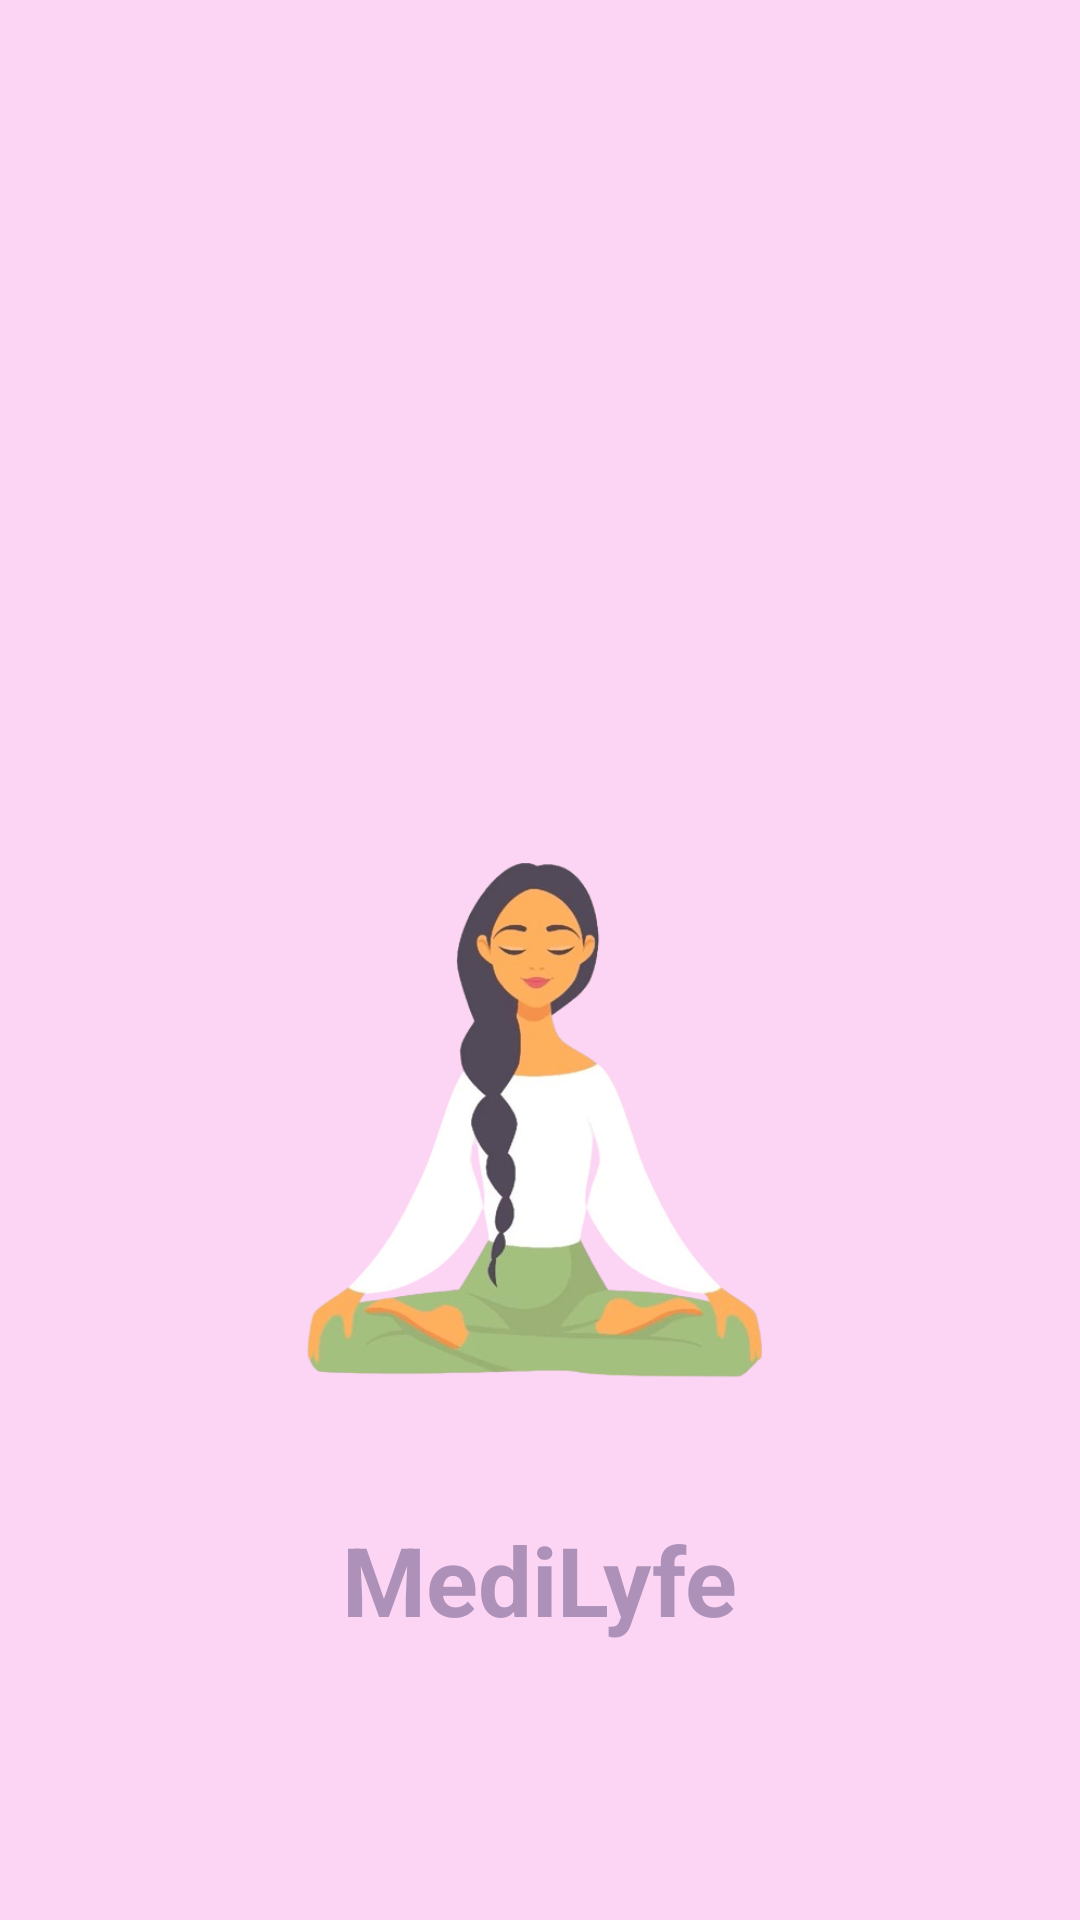

Android layout source for this screen:
<!-- AndroidManifest.xml: application theme Theme.Meditation_app -->
<!-- res/layout/activity_main.xml -->
<?xml version="1.0" encoding="utf-8"?>
<RelativeLayout xmlns:android="http://schemas.android.com/apk/res/android"
    android:layout_width="match_parent"
    android:layout_height="match_parent"
    android:background="@color/splash_background_color">


    <ImageView
        android:id="@+id/splashImage"
        android:layout_width="200dp"
        android:layout_height="200dp"
        android:layout_alignParentTop="true"
        android:layout_centerHorizontal="true"
        android:layout_marginTop="283dp"
        android:src="@drawable/logo" />

    <TextView
        android:id="@+id/appNameTextView"
        android:layout_width="wrap_content"
        android:layout_height="wrap_content"
        android:layout_below="@id/splashImage"
        android:layout_centerHorizontal="true"
        android:layout_marginTop="2dp"
        android:padding="20dp"
        android:textSize="32sp"
        android:textStyle="bold"
        android:text="@string/app_name"
        android:textColor="#AD91B9"
        />

</RelativeLayout>
<!-- resources referenced by this layout -->
<resources>
  <color name="splash_background_color">#FCD5F4</color>
  <!-- drawable logo: png bitmap (drawable, 114442 bytes) -->
  <string name="app_name">MediLyfe</string>
  <style name="Theme.Meditation_app" parent="Base.Theme.Meditation_app" />
  <style name="Base.Theme.Meditation_app" parent="Theme.Material3.DayNight.NoActionBar">
          
          
      </style>
</resources>
